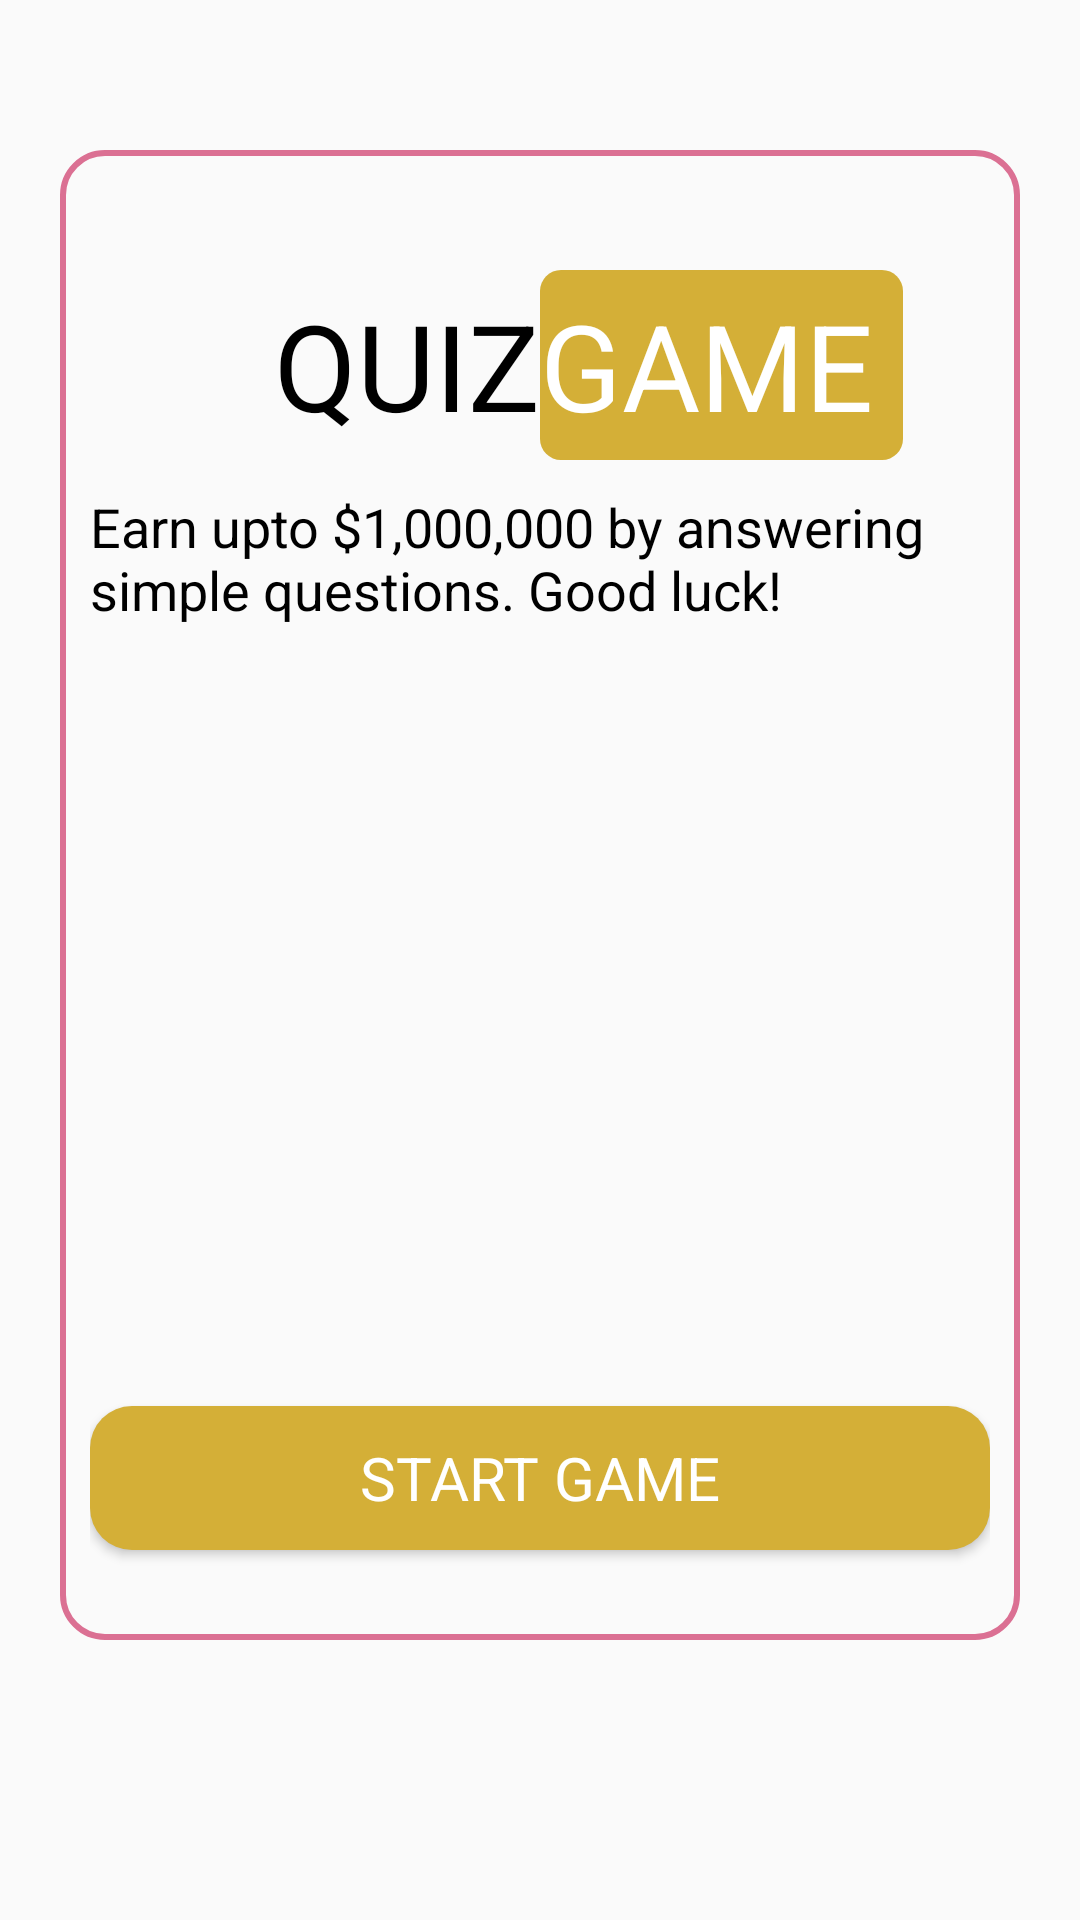

Here is an Android app screen rendered from its layout file. Give the layout XML and the strings, colors and styles it references.
<!-- AndroidManifest.xml: application theme Theme.FedUniMillionaire30350727 -->
<!-- res/layout/activity_main.xml -->
<?xml version="1.0" encoding="utf-8"?>
<LinearLayout xmlns:android="http://schemas.android.com/apk/res/android"
    xmlns:app="http://schemas.android.com/apk/res-auto"
    xmlns:tools="http://schemas.android.com/tools"
    android:layout_width="match_parent"
    android:layout_height="match_parent"
    tools:context=".MainActivity"
    android:orientation="vertical">

    <LinearLayout
        android:layout_width="match_parent"
        android:layout_height="wrap_content"
        android:layout_marginTop="50dp"
        android:layout_marginRight="20dp"
        android:layout_marginLeft="20dp"
        android:padding="10dp"
        android:orientation="vertical"
        android:background="@drawable/border">

        <LinearLayout
            android:weightSum="2"
            android:layout_marginTop="10dp"
            android:layout_width="match_parent"
            android:layout_height="wrap_content"
            android:orientation="horizontal">

            <TextView
                android:layout_width="match_parent"
                android:layout_height="wrap_content"
                android:layout_marginTop="20dp"
                android:layout_weight="1"
                android:gravity="right"
                android:paddingTop="5dp"
                android:text="QUIZ"
                android:textColor="#000000"
                android:textSize="40dp" />
            <LinearLayout
                android:layout_width="match_parent"
                android:layout_height="wrap_content"
                android:layout_weight="1">
                <TextView
                    android:paddingTop="5dp"
                    android:paddingRight="10dp"
                    android:paddingBottom="5dp"
                    android:layout_width="wrap_content"
                    android:layout_height="wrap_content"
                    android:layout_marginTop="20dp"
                    android:gravity="left"
                    android:background="@drawable/gold"
                    android:text="GAME"
                    android:textColor="#FFFFFF"
                    android:textSize="40dp" />
            </LinearLayout>

        </LinearLayout>

        <TextView
            android:layout_width="match_parent"
            android:layout_height="wrap_content"
            android:text="Earn upto $1,000,000 by answering simple questions. Good luck!"
            android:textSize="18dp"
            android:layout_marginTop="10dp"
            android:layout_marginBottom="10dp"
            android:textColor="#000000"/>

        <ImageView
            android:layout_gravity="center"
            android:layout_marginTop="30dp"
            android:layout_width="200dp"
            android:layout_height="200dp"
            android:src="@drawable/bitcoin"/>

        <Button
            android:layout_marginTop="20dp"
            android:layout_marginBottom="20dp"
            android:layout_width="match_parent"
            android:layout_height="wrap_content"
            android:text="Start Game"
            android:id="@+id/game"
            android:textSize="20dp"
            android:textColor="#ffffff"
            android:fontFamily="sans-serif"
            android:background="@drawable/button"/>
    </LinearLayout>

</LinearLayout>
<!-- resources referenced by this layout -->
<resources>
  <!-- drawable border (drawable) -->
  <?xml version="1.0" encoding="utf-8"?>
  <shape xmlns:android="http://schemas.android.com/apk/res/android">
      <corners android:radius="14dp"/>
      <solid android:color="#00ffffff"/>
      <stroke android:color="#DB7093" android:width="2dp"/>
  </shape>
  <!-- drawable button (drawable) -->
  <?xml version="1.0" encoding="utf-8"?>
  <shape xmlns:android="http://schemas.android.com/apk/res/android">
      <solid android:color="#D4AF37"/>
      <corners android:radius="14dp"/>
      <size android:height="40dp"/>
  </shape>
  <!-- drawable gold (drawable) -->
  <?xml version="1.0" encoding="utf-8"?>
  <shape xmlns:android="http://schemas.android.com/apk/res/android">
      <solid android:color="#D4AF37"/>
      <corners android:radius="7dp"/>
  </shape>
  <style name="Theme.FedUniMillionaire30350727" parent="Theme.AppCompat.Light.NoActionBar">
          
          <item name="colorPrimary">@color/purple_500</item>
          <item name="colorPrimaryVariant">@color/purple_700</item>
          <item name="colorOnPrimary">@color/white</item>
          
          <item name="colorSecondary">@color/teal_200</item>
          <item name="colorSecondaryVariant">@color/teal_700</item>
          <item name="colorOnSecondary">@color/black</item>
          
          <item name="android:statusBarColor" tools:targetApi="l">?attr/colorPrimaryVariant</item>
          
      </style>
  <!-- not gathered from this repository: default colours our renderer supplied (Android Studio template values) -->
  <color name="purple_500">#FF6200EE</color>
  <color name="purple_700">#FF3700B3</color>
  <color name="teal_200">#FF03DAC5</color>
  <color name="teal_700">#FF018786</color>
  <color name="black">#FF000000</color>
  <color name="white">#FFFFFFFF</color>
</resources>
